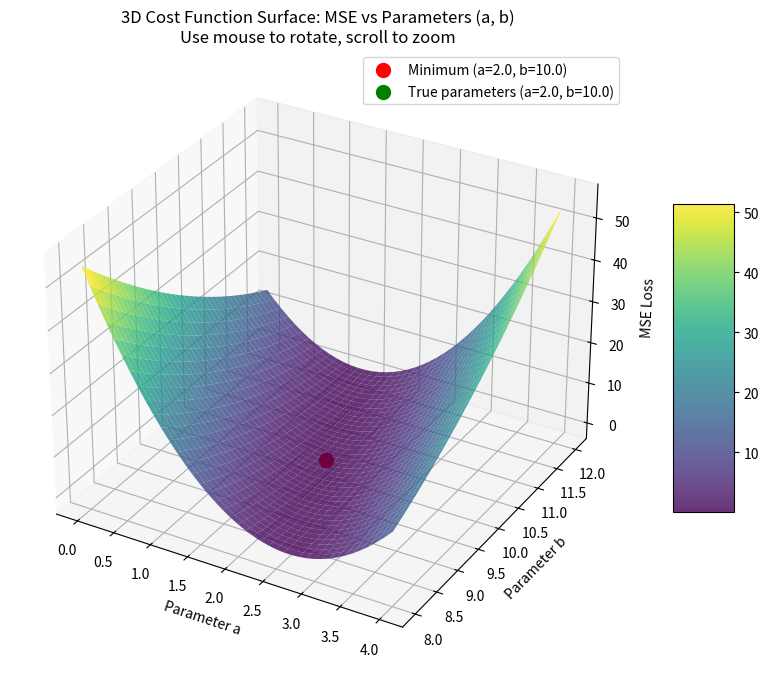

The matplotlib source for this figure:
# task: try to use this model (y = a * x + b)
# and draw the cost graph

# 假设学生成绩 和 学习时长 + 平时成绩 有关
# 服从：y = 2 * x + 10
# 训练集有4组（x，y）
# 1,12
# 2,14
# 3,16
# 4,18

# import numpy as np
# # import matplotlib.pyplot as plt
#
# x_data = [1.0, 2.0, 3.0, 4.0]
# y_data = [12.0, 14.0, 16.0, 18.0]
#
# def forward(x):
#     return a * x + b
#
# def loss(x, y):
#     y_pred = forward(x)
#     return (y - y_pred) ** 2
#
# a_list = []
# b_list = []
# mse_list = []
# for a in np.arange(0.0, 4.1, 0.1):
#     for b in np.arange(8.0, 12.1, 0.1):
#         print('a = ', a, ', b = ', b)
#         l_sum = 0
#         for x_val, y_val in zip(x_data, y_data):
#             l_sum += loss(x_val, y_val)
#         mse = l_sum / len(x_data)
#         print('MSE = ', mse)
#         a_list.append(a)
#         b_list.append(b)
#         mse_list.append(mse)

import numpy as np
import matplotlib.pyplot as plt
from mpl_toolkits.mplot3d import Axes3D

# 数据准备
x_data = [1.0, 2.0, 3.0, 4.0]
y_data = [12.0, 14.0, 16.0, 18.0]

def forward(x, a, b):
    return a * x + b

def loss(x, y, a, b):
    y_pred = forward(x, a, b)
    return (y - y_pred) ** 2

# 创建参数网格
a_range = np.arange(0.0, 4.1, 0.1)
b_range = np.arange(8.0, 12.1, 0.1)
A, B = np.meshgrid(a_range, b_range)

# 计算每个(a,b)组合的MSE
MSE = np.zeros_like(A)
for i in range(len(a_range)):
    for j in range(len(b_range)):
        l_sum = 0
        for x_val, y_val in zip(x_data, y_data):
            l_sum += loss(x_val, y_val, A[j,i], B[j,i])
        MSE[j,i] = l_sum / len(x_data)

# 创建交互式图形
plt.ion()  # 开启交互模式
fig = plt.figure(figsize=(12, 8))
ax = fig.add_subplot(111, projection='3d')

# 绘制曲面
surf = ax.plot_surface(A, B, MSE, cmap='viridis', alpha=0.8)

# 标记最小值点和真实参数点
min_idx = np.unravel_index(np.argmin(MSE), MSE.shape)
min_a = A[min_idx]
min_b = B[min_idx]
min_mse = MSE[min_idx]

ax.scatter(min_a, min_b, min_mse, color='red', s=100, label=f'Minimum (a={min_a:.1f}, b={min_b:.1f})')

true_a, true_b = 2.0, 10.0
true_mse = 0
ax.scatter(true_a, true_b, true_mse, color='green', s=100, label='True parameters (a=2.0, b=10.0)')

# 设置坐标轴标签和标题
ax.set_xlabel('Parameter a')
ax.set_ylabel('Parameter b')
ax.set_zlabel('MSE Loss')
ax.set_title('3D Cost Function Surface: MSE vs Parameters (a, b)\n'
             'Use mouse to rotate, scroll to zoom')

# 添加颜色条和图例
fig.colorbar(surf, ax=ax, shrink=0.5, aspect=5)
ax.legend()

# 显示图形并保持交互
plt.show()

# 在控制台显示操作提示
print("\n=== 交互式三维图形操作指南 ===")
print("1. 使用鼠标左键拖动：旋转视角")
print("2. 使用鼠标右键拖动：平移视图")
print("3. 使用滚轮：缩放视图")
print("4. 关闭图形窗口：退出程序")

# 保持程序运行，直到图形窗口关闭
plt.ioff()  # 关闭交互模式，但保持图形显示
plt.show()